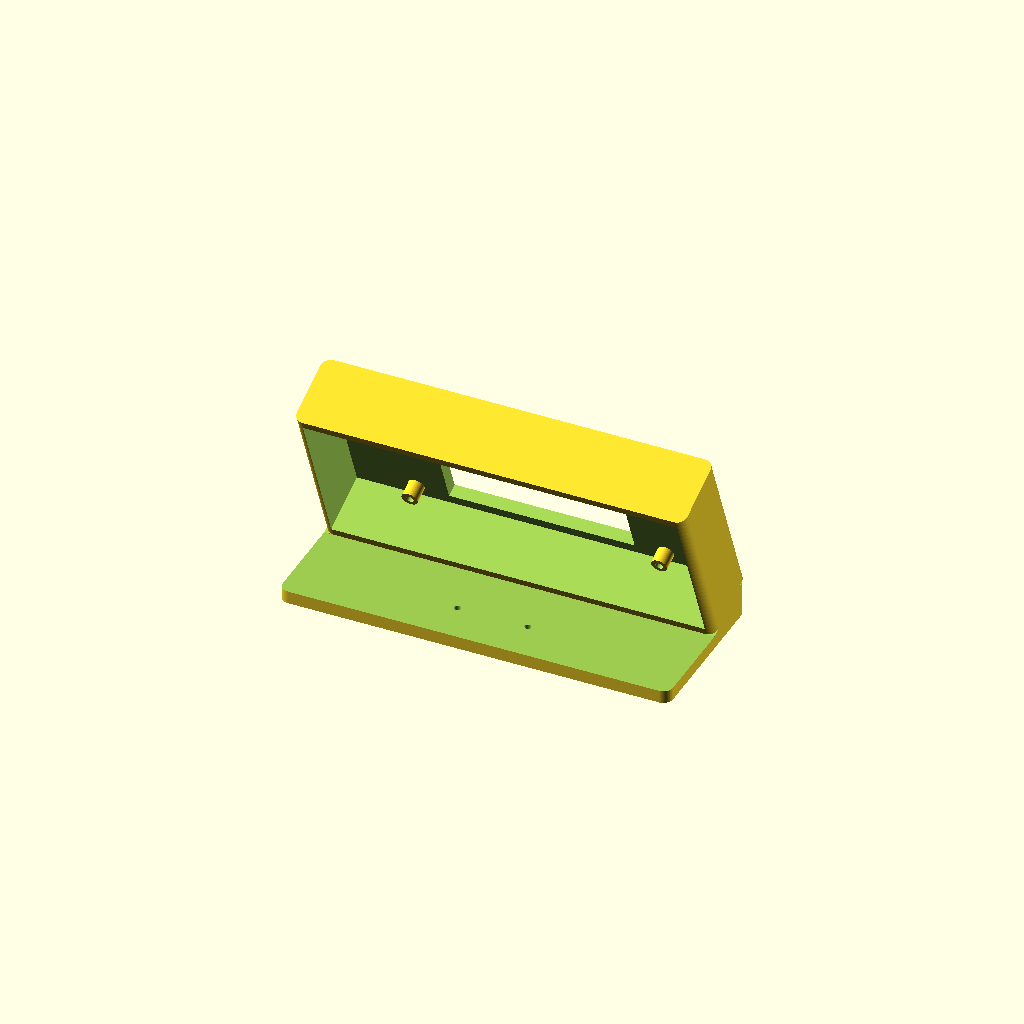
Cell 1: rendered with the file's own defaults.
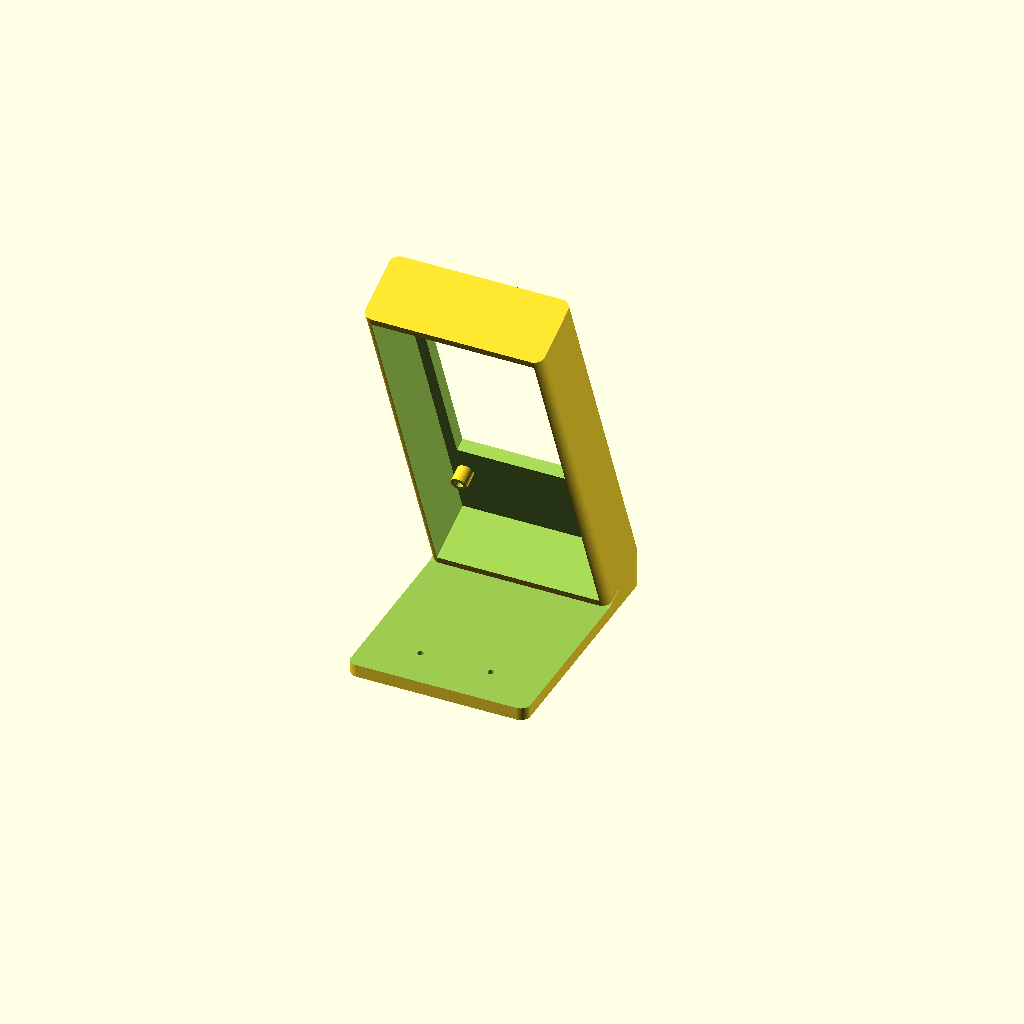
Cell 2 — portrait set to true, the other parameters unchanged.
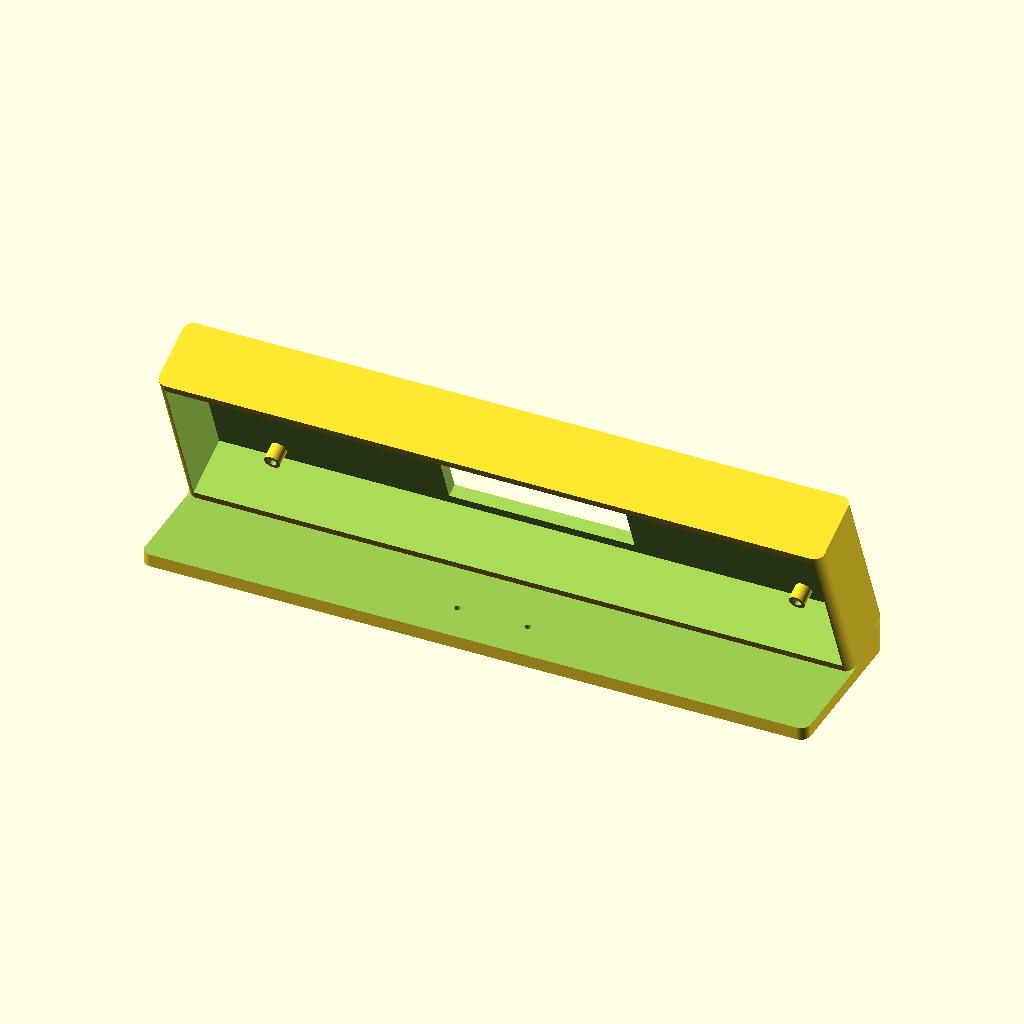
Cell 3: the same model with pcb_long = 172.
All cells are drawn from one camera (rotation 55°, 0°, 25°, orthographic, colour scheme Cornfield), so only the parameter changes between them.
Source of the model, 3D_Printed_Case/cyd_desk_stand_4.scad:
// =============================================================
//  CYD Desk Stand
//  Single-piece tilted enclosure for ESP32-2432S028R
//  ("Cheap Yellow Display") 2.8" smart display.
//
//  Features:
//    - Open-back case; PCB held by 4 corner standoffs with
//      M3 self-tapping screws driven from behind.
//    - Symmetric USB clearance on both short-edge sides of the
//      PCB so a right-angle USB-C plug fits inside the cavity.
//      (Rotate the plug 180 deg to choose which way the cable
//      exits; the open back accepts cable in either direction.)
//    - Optional flat mount on the rear of the foot for an
//      external SCD41 module, sitting in fresh ambient air
//      behind the unit (away from the warm CYD board).
//    - Landscape or portrait via the `portrait` parameter.
//    - Foot depth auto-scales to fully cover the tilted case.
//
//  Hardware:
//    - 4 x M3 x 6 mm or 8 mm self-tapping pan/button head
//      (display mount; pilot 2.5 mm)
//    - 2 x M2.5 x 4 mm or 6 mm self-tapping pan/button head
//      (sensor mount; pilot 2.0 mm)
//
//  Print on the foot's flat bottom. The 22 deg overhang is mild;
//  a tiny brim helps in portrait.
//
//  Coordinate frame:
//    +X = right
//    +Y = forward (out of display, toward viewer)
//    +Z = up
//  Origin at the back-bottom corner of the case.
// =============================================================

$fn = 64;
EPS = 0.05;

/* [Orientation] */
portrait = false;       // false = landscape (long edge horizontal)
                        // true  = portrait  (long edge vertical)

/* [PCB] */
pcb_long  = 86.0;       // CYD PCB long edge
pcb_short = 50.0;       // CYD PCB short edge
pcb_t     = 1.6;
pcb_slop  = 0.4;        // gap on each side for fit

/* [Component clearance] */
back_depth    = 12;     // behind PCB (ESP32 module + JST headers)
front_depth   = 5;      // between PCB front and bezel back
                        // (5 mm gives standoffs enough meat for M3)

usb_clearance = 15;     // extra space beyond EACH short edge of the
                        // PCB (i.e. along the PCB's long axis) to
                        // accommodate a right-angle USB-C plug body
                        // and the bend of the cable. Applied on
                        // both ends so the PCB is centred and the
                        // SD-card slot has clearance too.

/* [Display window] */
disp_along_long  = 58;  // visible LCD area along PCB long edge
disp_along_short = 44;  // visible LCD area along PCB short edge
disp_win_off_x = 0;     // try -1.5 in landscape if your LCD sits offset
disp_win_off_z = 0;

/* [Case shell] */
wall           = 2.6;
bezel          = 4;
shell_corner_r = 3;

/* [Stand / foot] */
tilt_deg        = 22;   // display lean-back angle from vertical
foot_thick      = 4.0;  // foot thickness (4 mm gives M2.5 sensor-mount
                        // screws ~3 mm of thread engagement)
foot_back_extra = 10;   // depth ADDED beyond what is needed to cover
                        // the tilted case's back-top overhang
                        // (also provides flat area for the sensor mount)
foot_corner_r   = 3;    // MUST match shell_corner_r so the rounded
                        // vertical edges of the foot blend smoothly
                        // into the case at the tilt bend

/* [Mounting - display] */
mounting_holes    = true;
hole_inset        = 4.0;    // hole-center distance from each PCB edge
                            // (DIYmall datasheet: 4.0 mm)
standoff_od       = 5.0;    // outer diameter of plastic standoff post
standoff_pilot_id = 2.5;    // pilot for M3 self-tapping
                            // (use 3.2 + heat-set inserts if preferred)
pilot_into_bezel  = 2.0;    // pilot continues this far into bezel
                            // (screw-tip clearance, blind hole)

/* [Mounting - sensor] */
sensor_mount       = true;  // add SCD41 module mount on rear of foot
sensor_size_y      = 18;    // module depth along stand Y axis
sensor_hole_pitch  = 22;    // distance between mount-hole centres
                            // (default suits common SCD41 breakouts;
                            // measure your module and adjust)
sensor_hole_id     = 2.0;   // pilot for M2.5 self-tapping
                            // (use 1.6 for M2)
sensor_hole_depth  = 3.0;   // hole depth into foot top (foot is 4 mm
                            // thick by default, so blind hole is fine)
sensor_rear_margin = 4;     // gap between rear edge of foot and sensor

// ------------------- Derived -------------------
// Map PCB axes to case axes based on orientation.
case_pcb_x = portrait ? pcb_short : pcb_long;
case_pcb_z = portrait ? pcb_long  : pcb_short;

disp_win_w = portrait ? disp_along_short : disp_along_long;
disp_win_h = portrait ? disp_along_long  : disp_along_short;

// USB clearance is added to whichever case axis carries the PCB long
// edge (because the short edges of the PCB are at the ends of the
// long axis): X in landscape, Z in portrait.
usb_along_x = portrait ? 0 : 2 * usb_clearance;
usb_along_z = portrait ? 2 * usb_clearance : 0;

inner_w = case_pcb_x + 2 * pcb_slop + usb_along_x;
inner_h = case_pcb_z + 2 * pcb_slop + usb_along_z;
inner_d = back_depth + pcb_t + front_depth;

outer_w = inner_w + 2 * wall;
outer_h = inner_h + 2 * wall;
outer_d = inner_d + bezel;

// Auto-compute foot_back to fully cover the tilted case overhang
// plus the user-tunable extra (which provides the sensor-mount area).
foot_back_overhang = outer_h * sin(tilt_deg);
foot_back          = foot_back_overhang + foot_back_extra;

foot_fwd   = outer_d * cos(tilt_deg);
foot_max_h = foot_thick + outer_d * sin(tilt_deg);

// Mounting hole positions track the PCB, NOT the cavity.  With
// usb_clearance > 0 the cavity is wider than the PCB; the PCB sits
// centred and is held by the four corner standoffs.
hole_pitch_x = case_pcb_x - 2 * hole_inset;
hole_pitch_z = case_pcb_z - 2 * hole_inset;

pcb_front_y  = back_depth + pcb_t;
pcb_center_z = wall + inner_h / 2;

// Sensor mount Y position (centred over the rear-foot flat area).
sensor_y = -foot_back + sensor_rear_margin + sensor_size_y / 2;

// =============================================================
//  Helpers
// =============================================================
module rounded_box(w, d, h, r) {
    // Box centred on X, extending Y in [0, d] and Z in [0, h].
    // Vertical edges (along Z) are rounded with radius r.
    hull()
        for (x = [-w/2 + r, w/2 - r])
            for (y = [r, d - r])
                translate([x, y, 0])
                    cylinder(r = r, h = h);
}

module y_cyl(d, h) {
    // Cylinder along +Y axis, of given diameter and length.
    rotate([-90, 0, 0])
        cylinder(d = d, h = h);
}

// =============================================================
//  Display-mount standoffs and pilot holes
// =============================================================
module standoffs() {
    for (sx = [-1, 1]) for (sz = [-1, 1])
        translate([sx * hole_pitch_x / 2,
                   pcb_front_y,
                   pcb_center_z + sz * hole_pitch_z / 2])
            y_cyl(standoff_od, front_depth);
}

module pilot_holes() {
    for (sx = [-1, 1]) for (sz = [-1, 1])
        translate([sx * hole_pitch_x / 2,
                   pcb_front_y - EPS,
                   pcb_center_z + sz * hole_pitch_z / 2])
            y_cyl(standoff_pilot_id,
                  front_depth + pilot_into_bezel + EPS);
}

// =============================================================
//  Sensor-mount pilot holes (drilled into the foot top)
// =============================================================
module sensor_mount_holes() {
    for (sx = [-1, 1])
        translate([sx * sensor_hole_pitch / 2,
                   sensor_y,
                   foot_thick - sensor_hole_depth])
            cylinder(d = sensor_hole_id,
                     h = sensor_hole_depth + EPS);
}

// =============================================================
//  Case body  (built upright; display normal = +Y)
// =============================================================
module case_body() {
    difference() {
        union() {
            // Outer shell with cavity and display window
            difference() {
                rounded_box(outer_w, outer_d, outer_h, shell_corner_r);

                // PCB cavity, open through the back face (Y = 0)
                translate([-inner_w / 2, -EPS, wall])
                    cube([inner_w, inner_d + EPS, inner_h]);

                // Display window through the front bezel
                translate([disp_win_off_x - disp_win_w / 2,
                           outer_d - bezel - EPS,
                           outer_h / 2 + disp_win_off_z - disp_win_h / 2])
                    cube([disp_win_w, bezel + 2 * EPS, disp_win_h]);
            }

            // Add standoffs back into the cavity
            if (mounting_holes) standoffs();
        }

        // Drill the pilot holes through the standoffs (and slightly
        // into the bezel) so the screws have clearance for their tips
        if (mounting_holes) pilot_holes();
    }
}

// =============================================================
//  Foot wedge
// =============================================================
module foot_wedge() {
    difference() {
        translate([0, -foot_back, 0])
            rounded_box(outer_w,
                        foot_back + foot_fwd,
                        foot_max_h + EPS,
                        foot_corner_r);

        // Cut #1: above the tilted case-bottom plane (Y_case > 0)
        translate([0, 0, foot_thick])
            rotate([tilt_deg, 0, 0])
                translate([-outer_w / 2 - 1, 0, -EPS])
                    cube([outer_w + 2,
                          outer_d * 3,
                          foot_max_h * 3]);

        // Cut #2: above z = foot_thick behind the case
        translate([-outer_w / 2 - 1, -foot_back - EPS, foot_thick])
            cube([outer_w + 2,
                  foot_back + EPS,
                  foot_max_h * 2]);

        // Sensor-mount blind holes
        if (sensor_mount) sensor_mount_holes();
    }
}

// =============================================================
//  Final assembly
// =============================================================
module stand() {
    foot_wedge();

    translate([0, 0, foot_thick])
        rotate([tilt_deg, 0, 0])
            case_body();
}

stand();
Parameter table extracted from the source (name, type, default, range or options):
EPS: number, default 0.05
portrait: bool, default false
pcb_long: number, default 86
pcb_short: number, default 50
pcb_t: number, default 1.6
pcb_slop: number, default 0.4
back_depth: number, default 12
front_depth: number, default 5
usb_clearance: number, default 15
disp_along_long: number, default 58
disp_along_short: number, default 44
disp_win_off_x: number, default 0
disp_win_off_z: number, default 0
wall: number, default 2.6
bezel: number, default 4
shell_corner_r: number, default 3
tilt_deg: number, default 22
foot_thick: number, default 4
foot_back_extra: number, default 10
foot_corner_r: number, default 3
mounting_holes: bool, default true
hole_inset: number, default 4
standoff_od: number, default 5
standoff_pilot_id: number, default 2.5
pilot_into_bezel: number, default 2
sensor_mount: bool, default true
sensor_size_y: number, default 18
sensor_hole_pitch: number, default 22
sensor_hole_id: number, default 2
sensor_hole_depth: number, default 3
sensor_rear_margin: number, default 4
